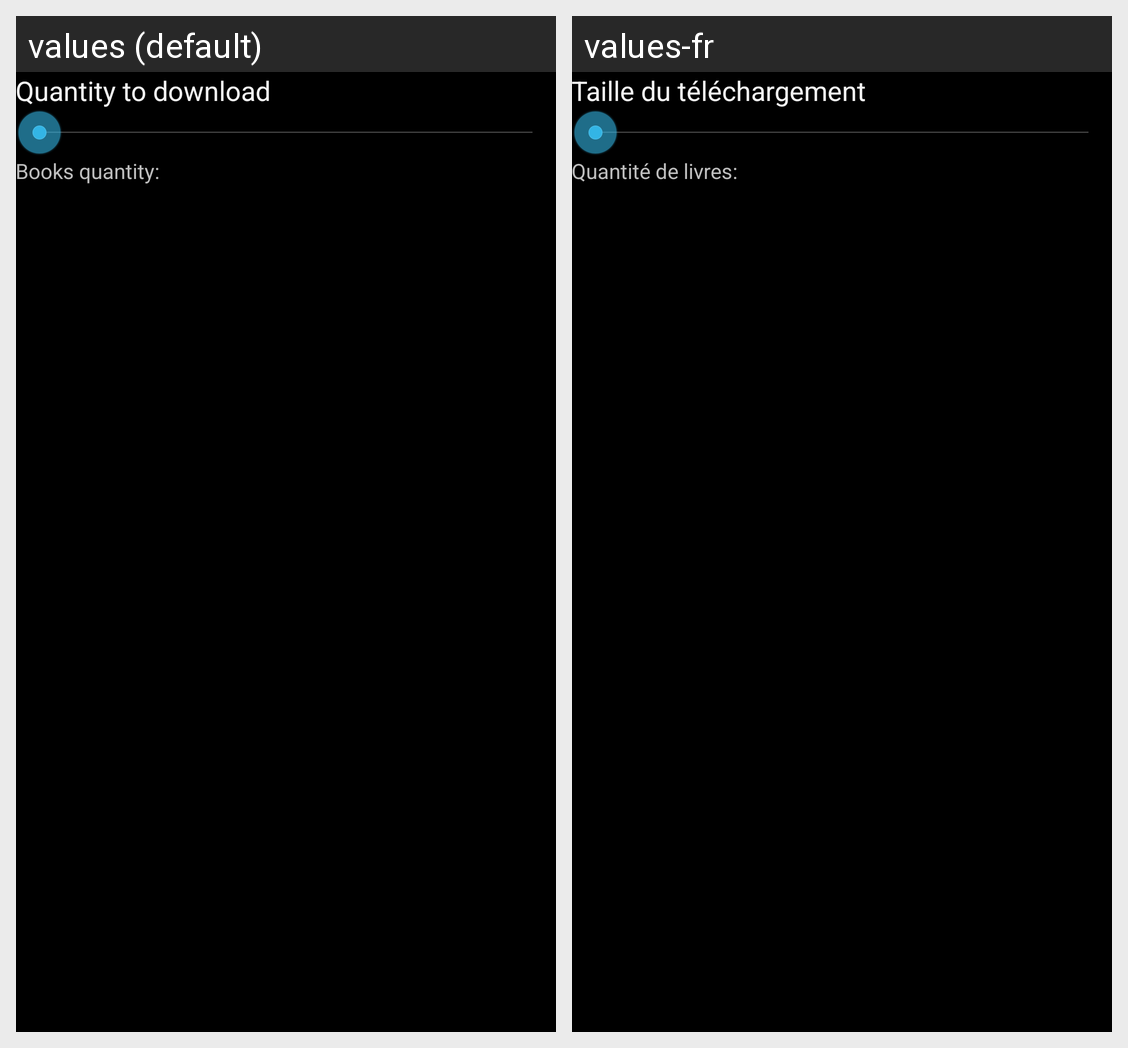

This grid shows one Android layout under two languages. Give, for every string resource on the screen, its name, the default text and each shown locale's text.
Android screen res/layout/dialog_quantity_to_dl.xml rendered under 2 locales, left to right: values (default), values-fr. Device: Nexus 5 (rendered at 1080×1920; each locale shown at half size, 540×960, under a caption strip naming it); theme android:Theme.Holo.
Strings drawn on this screen, with the default value and each locale's value (text and hints the layout hard-codes, and strings that could not be matched under every locale, appear in the picture but are not listed):

dialogquantitytodl_description
  values: Quantity to download
  values-fr: Taille du téléchargement

dialogquantitytodl_quantity
  values: Books quantity:
  values-fr: Quantité de livres:
